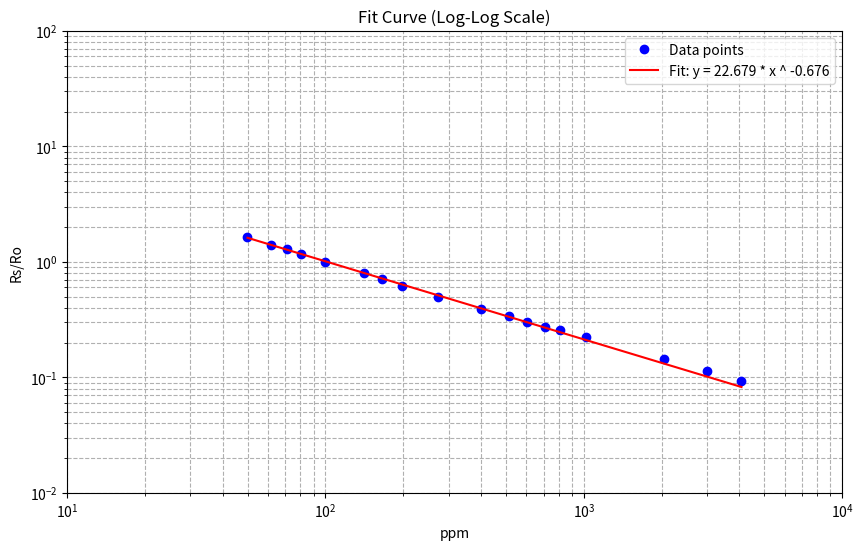
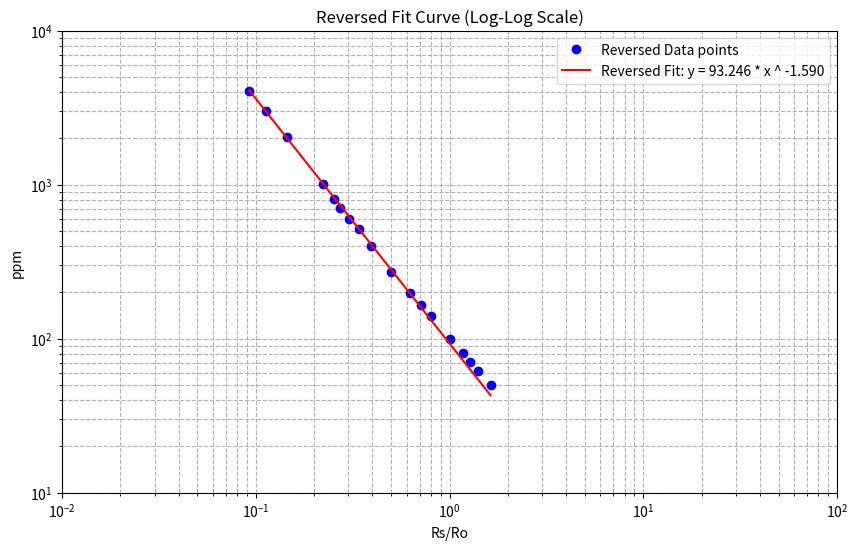
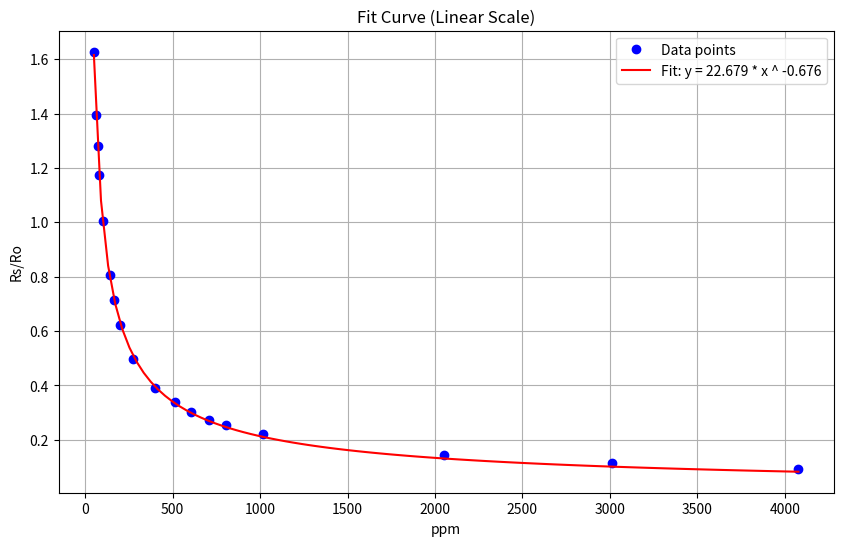
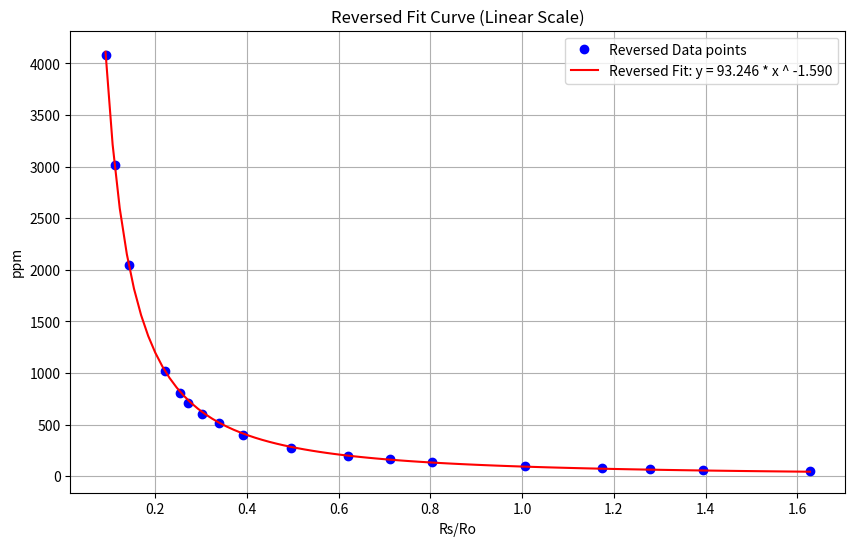

Reproduce these figures in Python, in order.
import numpy as np
import matplotlib.pyplot as plt
from scipy.optimize import curve_fit

# Remove old variables (not necessary in Python, but included for completeness)
# xlim, ylim, minppm, maxppm, mres, mppm, pointsdata all initialized below

# Set input values
xlim = [10, 10000]
ylim = [0.01, 100]
minppm = 10
maxppm = 10000
mres = 15000
mppm = 8
pointsdata = """
49.90511093135102, 1.6273501612935244
61.54707525675475, 1.3940959089311384
70.78083520755492, 1.2793549399264523
80.45720176870928, 1.1740235707644142
99.22641909399708, 1.0057463328546579
140.73365807741018, 0.8044316206284229
165.66252758980187, 0.7132331516133246
197.2920621248877, 0.6215783855925411
273.3771590400109, 0.4971315388998798
401.5225579493524, 0.3908582208354385
512.8016451279926, 0.3406900297990933
603.6368118661717, 0.3020659773257298
710.5620742480455, 0.27248012918018966
807.7021980501505, 0.2543965627600148
1019.6044052793735, 0.22173731315984377
2051.0347500566722, 0.14432141195069043
3012.456205842839, 0.11346938564456233
4078.07597032357, 0.0923250366914805
"""

# Load points
points = np.array([list(map(float, line.split(','))) for line in pointsdata.strip().split('\n')])
x = points[:, 0]
y = points[:, 1]

# Define power-law model for nonlinear regression
def power_law(x, a, b):
    return a * np.power(x, b)

# Log-log slope estimation for initial values
xfirst, xlast = x[0], x[-1]
yfirst, ylast = y[0], y[-1]
bstart = np.log(ylast / yfirst) / np.log(xlast / xfirst)
astart = yfirst / (xfirst ** bstart)

# Perform the nonlinear regression (fit)
popt, pcov = curve_fit(power_law, x, y, p0=[astart, bstart])
a, b = popt

# Reverse axis data for reversed fit
pointsrev = points[:, [1, 0]]  # Swap columns (x <-> y)
xrev = pointsrev[:, 0]
yrev = pointsrev[:, 1]

# Perform the nonlinear regression on the reversed data
popt_rev, _ = curve_fit(power_law, xrev, yrev, p0=[astart, bstart])
a_rev, b_rev = popt_rev

# Plot fit curve (log-log scale)
plt.figure(figsize=(10, 6))
plt.plot(x, y, 'bo', label='Data points')
x_fit = np.linspace(min(x), max(x), 100)
y_fit = power_law(x_fit, a, b)
plt.plot(x_fit, y_fit, 'r-', label=f'Fit: y = {a:.3f} * x ^ {b:.3f}')
plt.xscale('log')
plt.yscale('log')
plt.xlabel('ppm')
plt.ylabel('Rs/Ro')
plt.xlim(xlim)
plt.ylim(ylim)
plt.grid(True, which='both', ls='--')
plt.title('Fit Curve (Log-Log Scale)')
plt.legend()
plt.show()

# Plot reversed fit curve (log-log scale)
plt.figure(figsize=(10, 6))
plt.plot(xrev, yrev, 'bo', label='Reversed Data points')
x_fit_rev = np.linspace(min(xrev), max(xrev), 100)
y_fit_rev = power_law(x_fit_rev, a_rev, b_rev)
plt.plot(x_fit_rev, y_fit_rev, 'r-', label=f'Reversed Fit: y = {a_rev:.3f} * x ^ {b_rev:.3f}')
plt.xscale('log')
plt.yscale('log')
plt.xlabel('Rs/Ro')
plt.ylabel('ppm')
plt.xlim(ylim)
plt.ylim(xlim)
plt.grid(True, which='both', ls='--')
plt.title('Reversed Fit Curve (Log-Log Scale)')
plt.legend()
plt.show()

# Plot fit curve (linear scale)
plt.figure(figsize=(10, 6))
plt.plot(x, y, 'bo', label='Data points')
plt.plot(x_fit, y_fit, 'r-', label=f'Fit: y = {a:.3f} * x ^ {b:.3f}')
plt.xlabel('ppm')
plt.ylabel('Rs/Ro')
plt.grid(True)
plt.title('Fit Curve (Linear Scale)')
plt.legend()
plt.show()

# Plot reversed fit curve (linear scale)
plt.figure(figsize=(10, 6))
plt.plot(xrev, yrev, 'bo', label='Reversed Data points')
plt.plot(x_fit_rev, y_fit_rev, 'r-', label=f'Reversed Fit: y = {a_rev:.3f} * x ^ {b_rev:.3f}')
plt.xlabel('Rs/Ro')
plt.ylabel('ppm')
plt.grid(True)
plt.title('Reversed Fit Curve (Linear Scale)')
plt.legend()
plt.show()

# Output correlation function coefficients
print("\nCorrelation function coefficients")
print(f"Estimated a: {a_rev}")
print(f"Estimated b: {b_rev}\n")

# Estimate min Rs/Ro if minppm is set
if minppm != 0:
    minRsRo = (maxppm / a_rev) ** (1 / b_rev)
    print(f"Estimated min Rs/Ro: {minRsRo}")

# Estimate max Rs/Ro if maxppm is set
if maxppm != 0:
    maxRsRo = (minppm / a_rev) ** (1 / b_rev)
    print(f"Estimated max Rs/Ro: {maxRsRo}")

# Estimate Ro if mppm and mres are set
if mppm != 0 and mres != 0:
    Ro = mres * (a_rev / mppm) ** (1 / b_rev)
    print(f"Estimated Ro: {Ro}")
